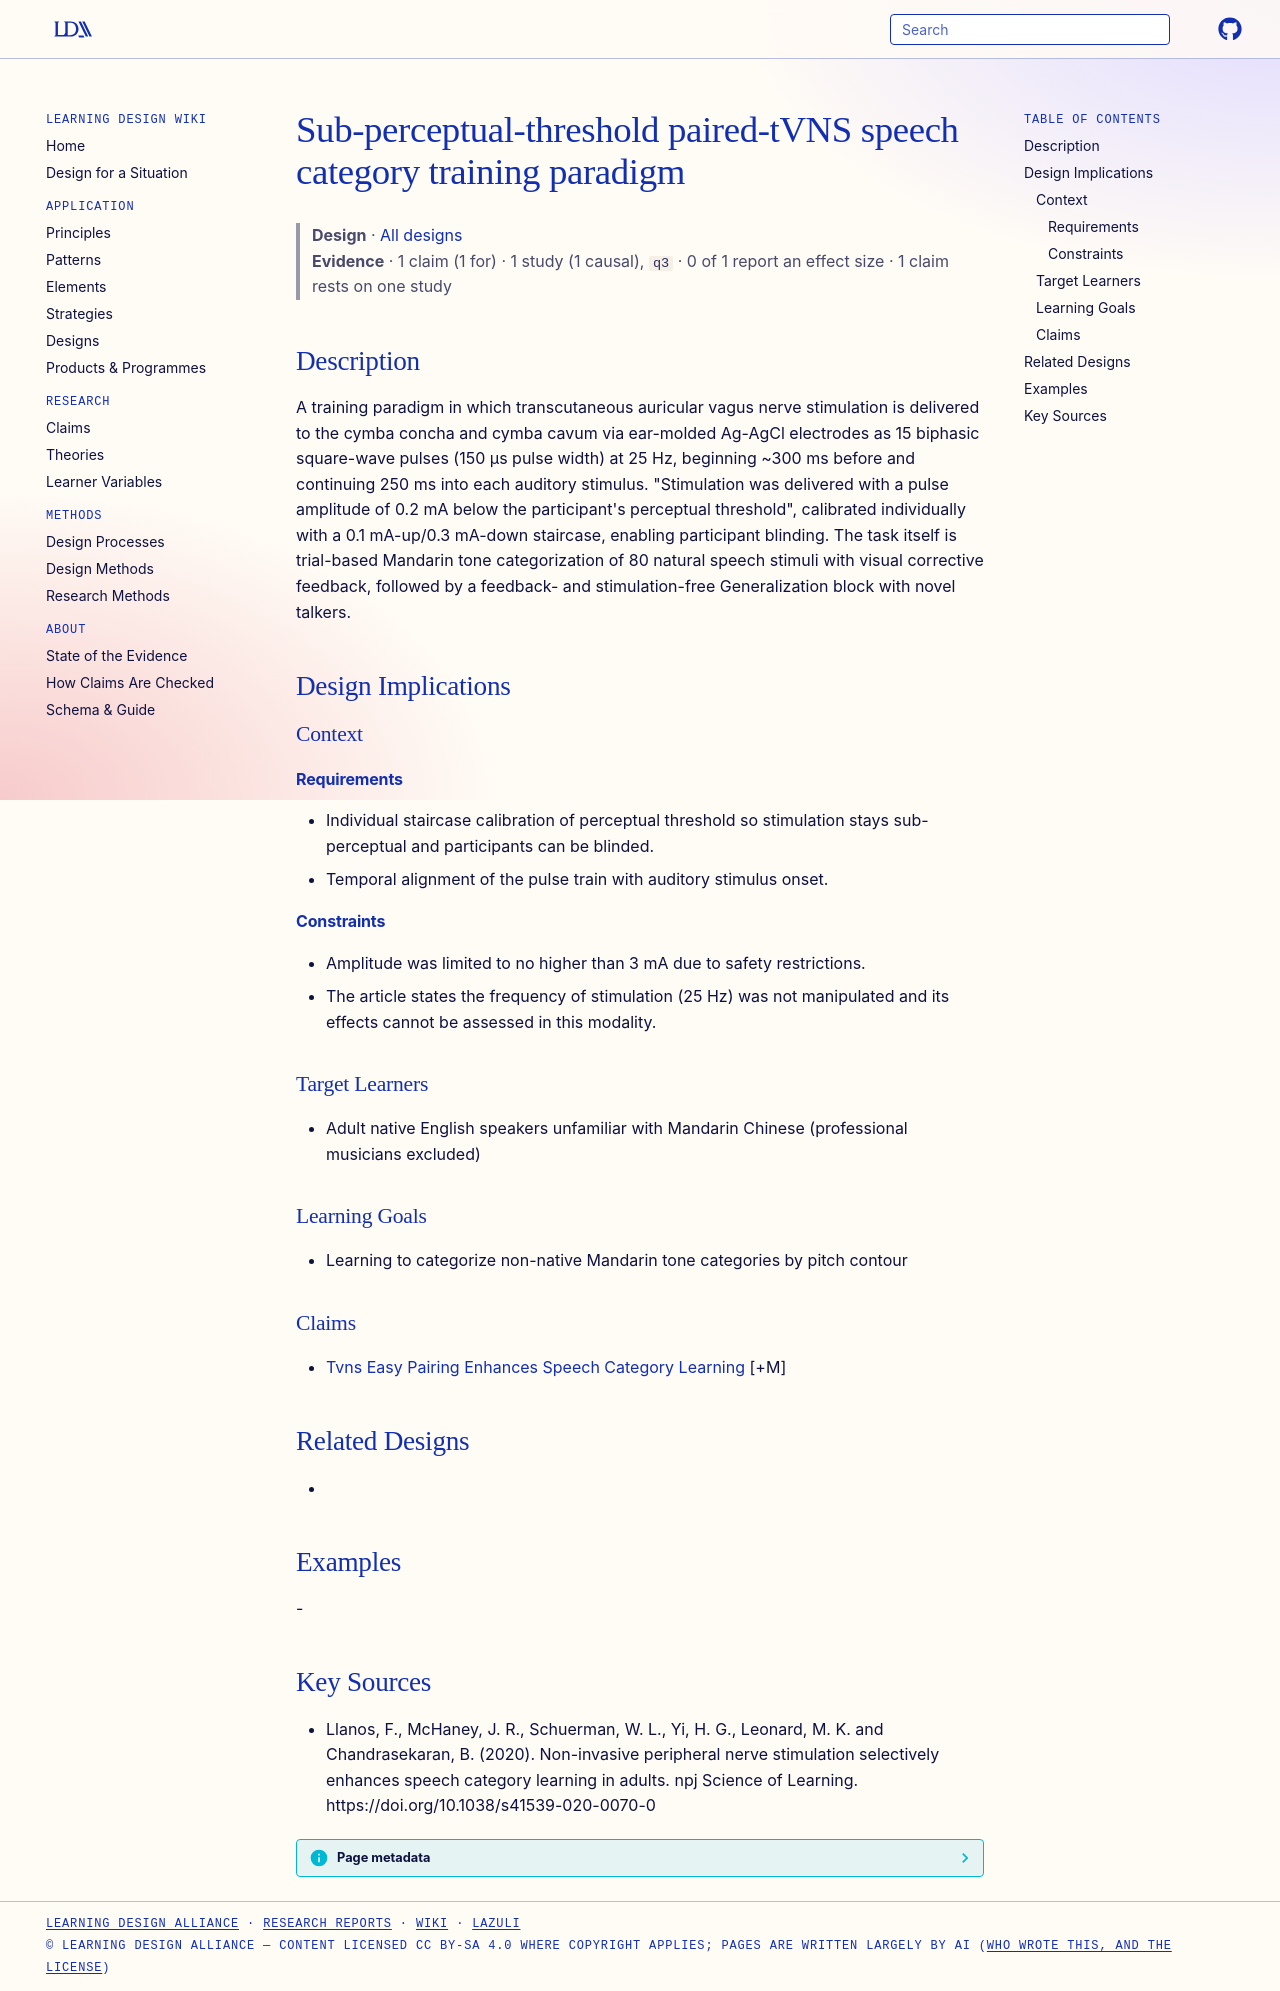

repository: Learning-Design-Alliance/learning-wiki · page: designs/subthreshold-tvns-speech-training-paradigm/index.html · generator: mkdocs

---
type: design
id: subthreshold-tvns-speech-training-paradigm
title: Sub-perceptual-threshold paired-tVNS speech category training paradigm
description: A training paradigm in which transcutaneous auricular vagus nerve stimulation is delivered to the cymba concha and cymba cavum via ear-molded Ag-AgCl electrodes as 15 biphasic square-wave pulses (150 µs pulse width) a...
status: review
generated:
  by: "process:settle-candidates"
  at: 2026-10-26
sources:
  - id: llanos-2020
    resource: "https://doi.org/10.1038/s41539-020-0070-0"
    title: "Llanos, F., McHaney, J. R., Schuerman, W. L., Yi, H. G., Leonard, M. K. and Chandrasekaran, B. (2020). Non-invasive peripheral nerve stimulation selectively enhances speech category learning in adults. npj Science of Learning. https://doi.org/10.1038/s41539-020-0070-0"
    author: Llanos, F., McHaney, J. R., Schuerman, W. L., Yi, H. G., Leonard, M. K. and Chandrasekaran, B
---

# Sub-perceptual-threshold paired-tVNS speech category training paradigm

> **Design** · [All designs](index.md)
> **Evidence** · 1 claim (1 for) · 1 study (1 causal), `q3` · 0 of 1 report an effect size · 1 claim rests on one study

## Description
A training paradigm in which transcutaneous auricular vagus nerve stimulation is delivered to the cymba concha and cymba cavum via ear-molded Ag-AgCl electrodes as 15 biphasic square-wave pulses (150 µs pulse width) at 25 Hz, beginning ~300 ms before and continuing 250 ms into each auditory stimulus. "Stimulation was delivered with a pulse amplitude of 0.2 mA below the participant's perceptual threshold", calibrated individually with a 0.1 mA-up/0.3 mA-down staircase, enabling participant blinding. The task itself is trial-based Mandarin tone categorization of 80 natural speech stimuli with visual corrective feedback, followed by a feedback- and stimulation-free Generalization block with novel talkers.

## Design Implications

### Context
#### Requirements
- Individual staircase calibration of perceptual threshold so stimulation stays sub-perceptual and participants can be blinded.
- Temporal alignment of the pulse train with auditory stimulus onset.
#### Constraints
- Amplitude was limited to no higher than 3 mA due to safety restrictions.
- The article states the frequency of stimulation (25 Hz) was not manipulated and its effects cannot be assessed in this modality.

### Target Learners
- Adult native English speakers unfamiliar with Mandarin Chinese (professional musicians excluded)

### Learning Goals
- Learning to categorize non-native Mandarin tone categories by pitch contour

### Claims
- [Tvns Easy Pairing Enhances Speech Category Learning](../claims/tvns-easy-pairing-enhances-speech-category-learning.md) [+M]

## Related Designs
- 

## Examples
-

## Key Sources
- Llanos, F., McHaney, J. R., Schuerman, W. L., Yi, H. G., Leonard, M. K. and Chandrasekaran, B. (2020). Non-invasive peripheral nerve stimulation selectively enhances speech category learning in adults. npj Science of Learning. https://doi.org/10.1038/s41539-020-0070-0
